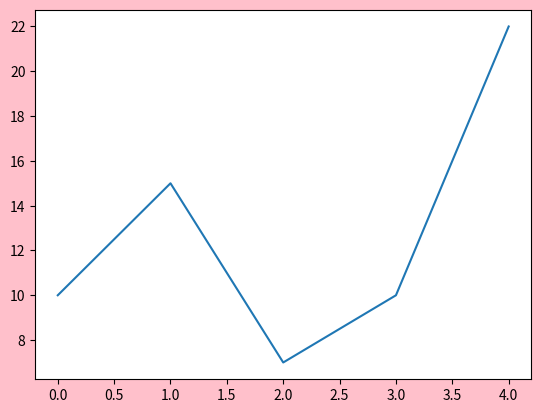
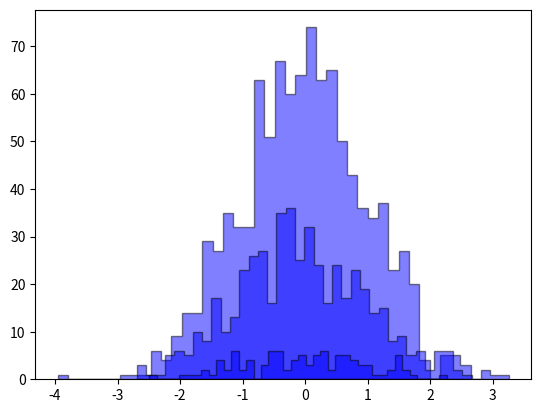
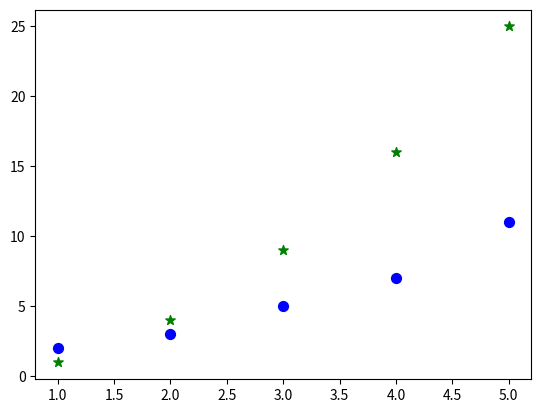
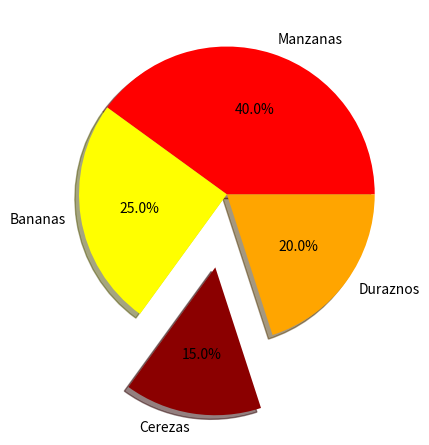
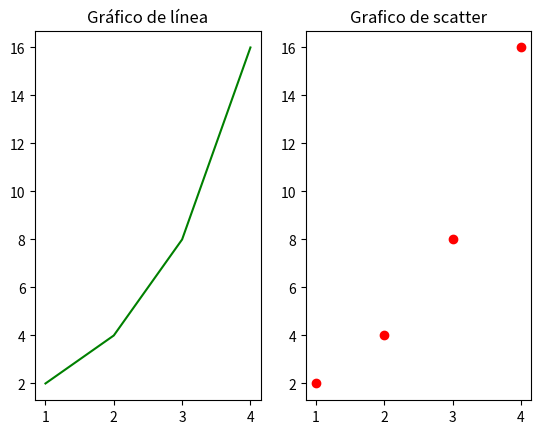
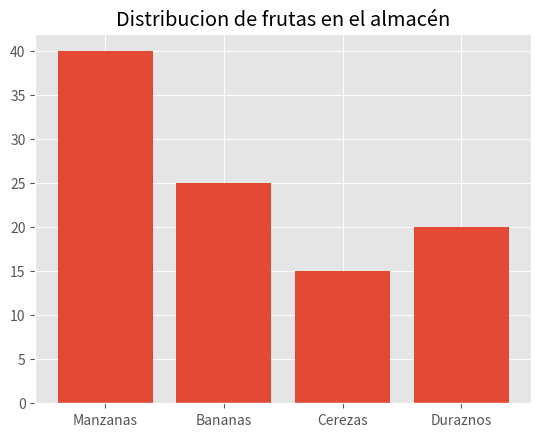
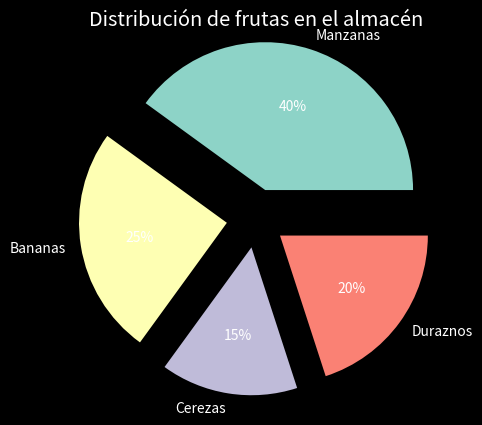
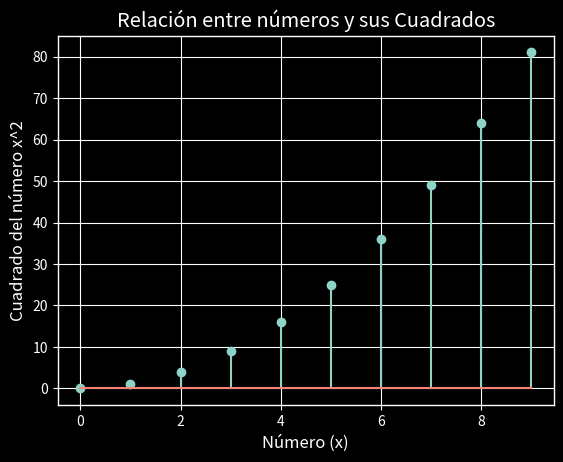
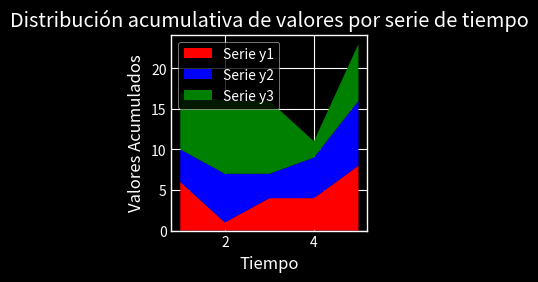

Python code for these plots, in order: (Note: this script raises an exception after producing the figures.)
import pandas as pd
import numpy as np
import matplotlib.pyplot as plt
numeros = [10, 15, 7, 10, 22]
plt.figure(facecolor= "pink")
plt.plot(numeros)
plt.savefig("Grafico verde")
plt.show()
fig, axs = plt.subplots(2,2)
plt.show()
datos = np.random.randn(1000)
x1 = plt.hist(np.random.randn(1000), bins=40, color="blue", edgecolor="black", histtype="stepfilled", alpha= 0.5)
x2 = plt.hist(np.random.randn(500), bins=40, color="blue", edgecolor="black", histtype="stepfilled", alpha= 0.5)
x3 = plt.hist(np.random.randn(100), bins=40, color="blue", edgecolor="black", histtype="stepfilled", alpha= 0.5)
plt.show()
x = [1, 2, 3, 4, 5]
y = [2, 3, 5, 7, 11]
plt.scatter(x,y, c="blue",marker= "o" ,s=50 )
x2 = [1, 2, 3, 4, 5] 
y2 = [1, 4, 9, 16, 25]
plt.scatter(x2,y2, c="green",marker= "*" ,s=50 ) 
plt.show()
df = pd.DataFrame({    "frutas": ['Manzanas', 'Bananas', 'Cerezas', 'Duraznos'],
    "cantidades": [40, 25, 15, 20]})
plt.pie(df["cantidades"], labels= df["frutas"], autopct= "%1.1f%%", colors = ["red", "yellow","darkred","orange"], shadow=True, explode=(0,0,0.5,0))
plt.show()
fig, axes = plt.subplots(1,2)
ax1 = axes[0]
ax2 = axes[1]
ax1.plot([1, 2, 3, 4], [2, 4, 8, 16], "g")
ax1.set_title("Gráfico de línea")
ax2.scatter([1, 2, 3, 4], [2, 4, 8, 16],c="red")
ax2.set_title("Grafico de scatter")
plt.show()
plt.style.use("ggplot")
df = pd.DataFrame({    "frutas": ['Manzanas', 'Bananas', 'Cerezas', 'Duraznos'],
    "cantidades": [40, 25, 15, 20]})
plt.bar(df["frutas"], df["cantidades"])
plt.title("Distribucion de frutas en el almacén")
plt.show()
plt.style.use("dark_background")
df = pd.DataFrame({    "frutas": ['Manzanas', 'Bananas', 'Cerezas', 'Duraznos'],
    "cantidades": [40, 25, 15, 20]})
plt.pie(df["cantidades"], labels=df["frutas"], autopct="%1.0f%%", explode=(0.2,0.2,0.2,0.2))
plt.title("Distribución de frutas en el almacén")
plt.show()
x = np.arange(10)
y = x**2
plt.stem(x, y)
plt.title("Relación entre números y sus Cuadrados")
plt.xlabel("Número (x)")
plt.ylabel("Cuadrado del número x^2")
plt.show()
plt.style.use('_mpl-gallery')
y1 = [6,1,4,4,8]
y2 = [4,6,3,5,8]
y3 = [7,9,9,2,7]
x = [1,2,3,4,5]
yy = np.vstack([y1,y2,y3])
plt.stackplot(x,y1,y2,y3, colors=["red", "blue", "green"], labels=["Serie y1", "Serie y2", "Serie y3"])
plt.legend(loc="upper left")
plt.title("Distribución acumulativa de valores por serie de tiempo")
plt.xlabel("Tiempo")
plt.ylabel("Valores Acumulados")
plt.show()
plt.style.use('_mpl-gallery')
np.random.seed(0)
data1 = np.random.normal(loc=0, scale=0.5, size=100)
data2 = np.random.normal(loc=2, scale=1, size=100)
data3 = np.random.normal(loc=-2, scale=1.5, size=100)
plt.violinplot(data1, data2, data3,)
plt.xlabel("Muestra1","Muestra2", "Muestra3")
plt.title("Comparación de distribuciones en Violin plot")
plt.show()
